Photos from the image-classification dataset "cats_vs_dogs_data" in the GitHub repository ZaishG/DL-CatVsDog. Its 2 classes are: cats, dogs.

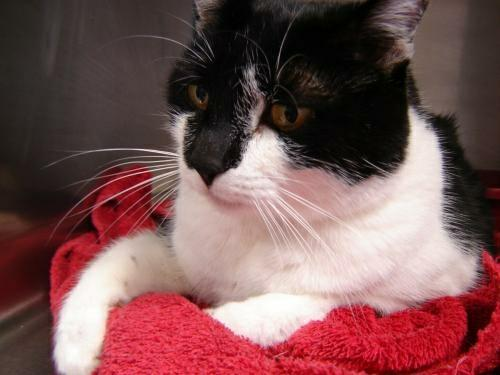
Label: cats

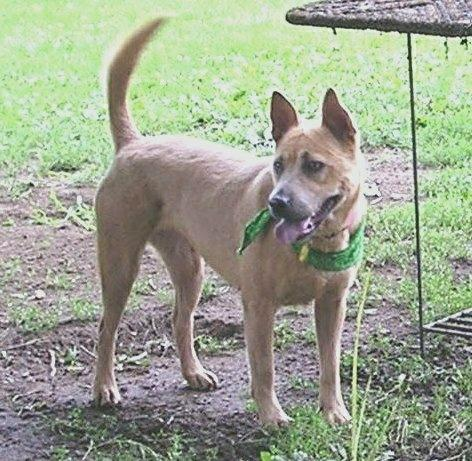
Label: dogs

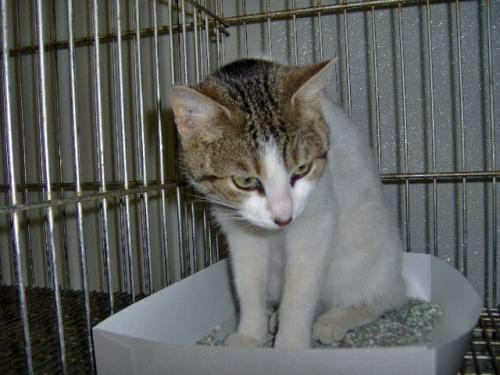
Label: cats

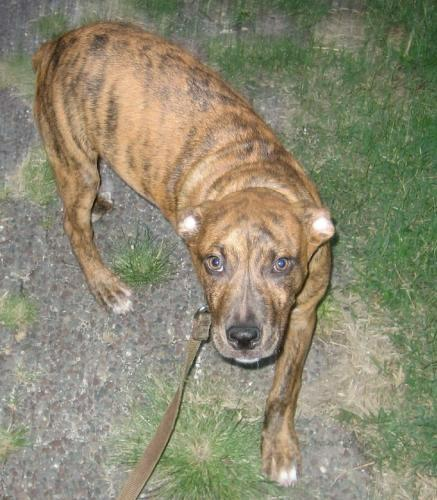
Label: dogs

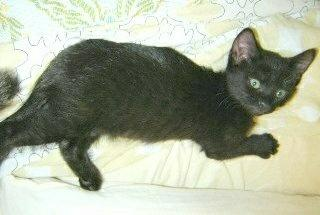
Label: cats

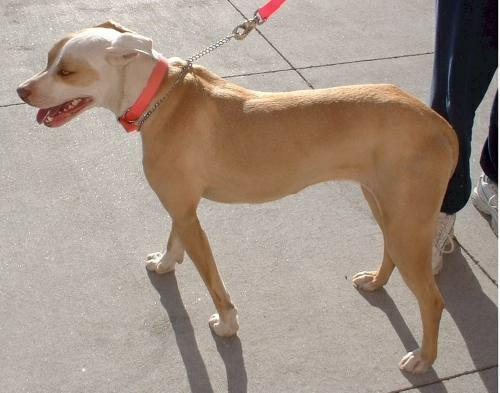
Label: dogs
